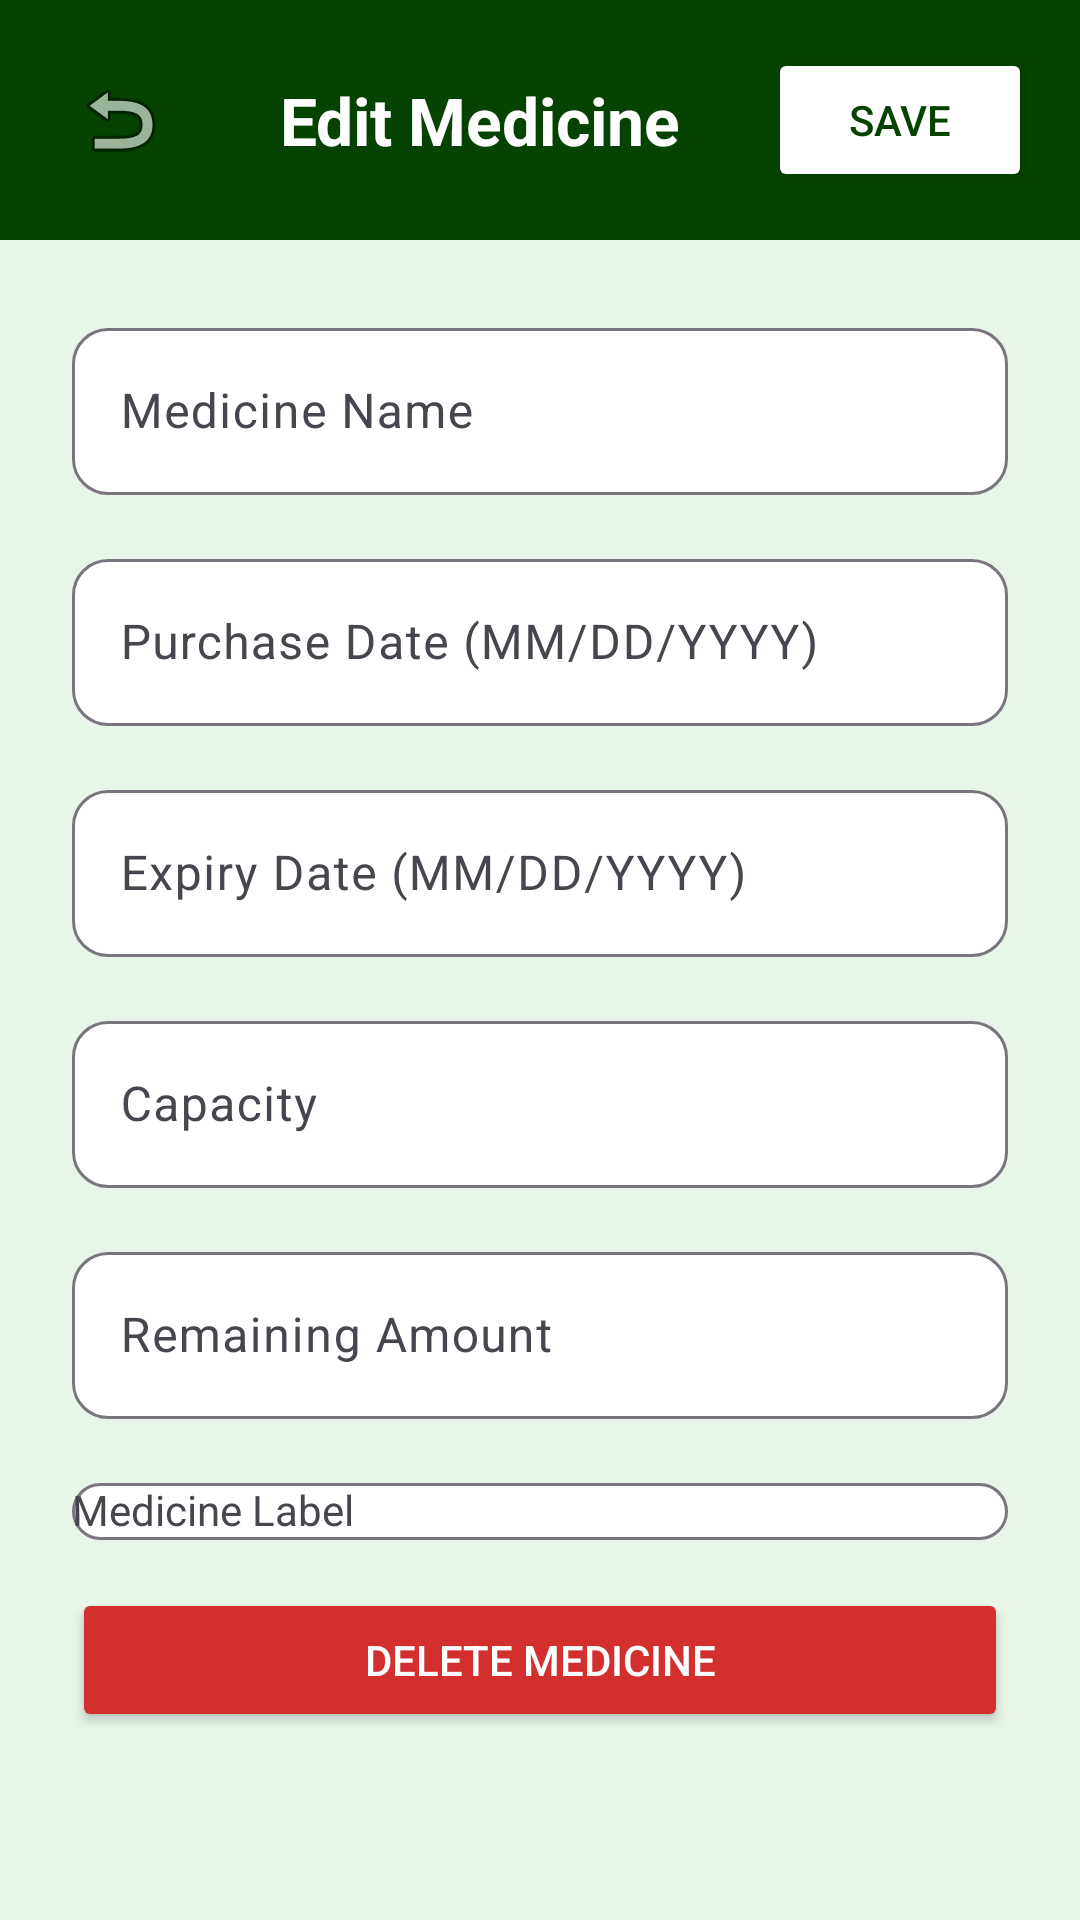

Here is an Android app screen rendered from its layout file. Give the layout XML and the strings, colors and styles it references.
<!-- AndroidManifest.xml: application theme Theme.MyApplication -->
<!-- res/layout/activity_inventory_edit.xml -->
<?xml version="1.0" encoding="utf-8"?>
<androidx.constraintlayout.widget.ConstraintLayout xmlns:android="http://schemas.android.com/apk/res/android"
    xmlns:app="http://schemas.android.com/apk/res-auto"
    xmlns:tools="http://schemas.android.com/tools"
    android:layout_width="match_parent"
    android:layout_height="match_parent"
    android:background="#E8F5E9">

    
    <LinearLayout
        android:id="@+id/topBar"
        android:layout_width="match_parent"
        android:layout_height="wrap_content"
        android:orientation="horizontal"
        android:background="#064200"
        android:padding="16dp"
        android:gravity="center_vertical"
        app:layout_constraintTop_toTopOf="parent">

        <ImageButton
            android:id="@+id/btnBack"
            android:layout_width="48dp"
            android:layout_height="48dp"
            android:src="@android:drawable/ic_menu_revert"
            android:background="?attr/selectableItemBackgroundBorderless"
            android:contentDescription="Back"
            tools:tint="@color/white"/>

        <TextView
            android:layout_width="0dp"
            android:layout_height="wrap_content"
            android:layout_weight="1"
            android:text="Edit Medicine"
            android:textSize="22sp"
            android:textStyle="bold"
            android:textColor="@color/white"
            android:gravity="center"/>

        <Button
            android:id="@+id/btnSaveMedicine"
            android:layout_width="wrap_content"
            android:layout_height="wrap_content"
            android:text="Save"
            android:backgroundTint="@color/white"
            android:textColor="#064200"/>

    </LinearLayout>

    <ScrollView
        android:layout_width="match_parent"
        android:layout_height="0dp"
        app:layout_constraintTop_toBottomOf="@id/topBar"
        app:layout_constraintBottom_toBottomOf="parent">

        <LinearLayout
            android:layout_width="match_parent"
            android:layout_height="wrap_content"
            android:orientation="vertical"
            android:padding="24dp">

            
            

            
            <com.google.android.material.textfield.TextInputLayout
                android:layout_width="match_parent"
                android:layout_height="wrap_content"
                android:layout_marginBottom="16dp"
                android:hint="Medicine Name"
                app:boxCornerRadiusTopStart="12dp"
                app:boxCornerRadiusTopEnd="12dp"
                app:boxCornerRadiusBottomStart="12dp"
                app:boxCornerRadiusBottomEnd="12dp"
                app:boxBackgroundColor="@color/white">

                <com.google.android.material.textfield.TextInputEditText
                    android:id="@+id/etMedicineName"
                    android:layout_width="match_parent"
                    android:layout_height="wrap_content"
                    android:inputType="text"/>

            </com.google.android.material.textfield.TextInputLayout>

            
            <com.google.android.material.textfield.TextInputLayout
                android:layout_width="match_parent"
                android:layout_height="wrap_content"
                android:layout_marginBottom="16dp"
                android:hint="Purchase Date (MM/DD/YYYY)"
                app:boxCornerRadiusTopStart="12dp"
                app:boxCornerRadiusTopEnd="12dp"
                app:boxCornerRadiusBottomStart="12dp"
                app:boxCornerRadiusBottomEnd="12dp"
                app:boxBackgroundColor="@color/white">

                <com.google.android.material.textfield.TextInputEditText
                    android:id="@+id/etPurchaseDate"
                    android:layout_width="match_parent"
                    android:layout_height="wrap_content"
                    android:inputType="date"
                    android:focusable="false"
                    android:clickable="true"/>

            </com.google.android.material.textfield.TextInputLayout>

            
            <com.google.android.material.textfield.TextInputLayout
                android:layout_width="match_parent"
                android:layout_height="wrap_content"
                android:layout_marginBottom="16dp"
                android:hint="Expiry Date (MM/DD/YYYY)"
                app:boxCornerRadiusTopStart="12dp"
                app:boxCornerRadiusTopEnd="12dp"
                app:boxCornerRadiusBottomStart="12dp"
                app:boxCornerRadiusBottomEnd="12dp"
                app:boxBackgroundColor="@color/white">

                <com.google.android.material.textfield.TextInputEditText
                    android:id="@+id/etExpiryDate"
                    android:layout_width="match_parent"
                    android:layout_height="wrap_content"
                    android:inputType="date"
                    android:focusable="false"
                    android:clickable="true"/>

            </com.google.android.material.textfield.TextInputLayout>

            
            <com.google.android.material.textfield.TextInputLayout
                android:layout_width="match_parent"
                android:layout_height="wrap_content"
                android:layout_marginBottom="16dp"
                android:hint="Capacity"
                app:boxCornerRadiusTopStart="12dp"
                app:boxCornerRadiusTopEnd="12dp"
                app:boxCornerRadiusBottomStart="12dp"
                app:boxCornerRadiusBottomEnd="12dp"
                app:boxBackgroundColor="@color/white">

                <com.google.android.material.textfield.TextInputEditText
                    android:id="@+id/etCapacity"
                    android:layout_width="match_parent"
                    android:layout_height="wrap_content"
                    android:inputType="numberDecimal"/>

            </com.google.android.material.textfield.TextInputLayout>

            
            <com.google.android.material.textfield.TextInputLayout
                android:layout_width="match_parent"
                android:layout_height="wrap_content"
                android:layout_marginBottom="16dp"
                android:hint="Remaining Amount"
                app:boxCornerRadiusTopStart="12dp"
                app:boxCornerRadiusTopEnd="12dp"
                app:boxCornerRadiusBottomStart="12dp"
                app:boxCornerRadiusBottomEnd="12dp"
                app:boxBackgroundColor="@color/white">

                <com.google.android.material.textfield.TextInputEditText
                    android:id="@+id/etRemainingAmount"
                    android:layout_width="match_parent"
                    android:layout_height="wrap_content"
                    android:inputType="numberDecimal"/>

            </com.google.android.material.textfield.TextInputLayout>

            
            <com.google.android.material.textfield.TextInputLayout
                android:layout_width="match_parent"
                android:layout_height="wrap_content"
                android:layout_marginBottom="16dp"
                android:hint="Medicine Label"
                app:boxCornerRadiusTopStart="12dp"
                app:boxCornerRadiusTopEnd="12dp"
                app:boxCornerRadiusBottomStart="12dp"
                app:boxCornerRadiusBottomEnd="12dp"
                app:boxBackgroundColor="@color/white">

                <AutoCompleteTextView
                    android:id="@+id/etMedicineLabel"
                    android:layout_width="match_parent"
                    android:layout_height="wrap_content"
                    android:textSize="14sp"/>

            </com.google.android.material.textfield.TextInputLayout>

            
            <Button
                android:id="@+id/btnDeleteMedicine"
                android:layout_width="match_parent"
                android:layout_height="wrap_content"
                android:text="Delete Medicine"
                android:backgroundTint="#D32F2F"
                android:textColor="@color/white"
                android:visibility="visible"/>

        </LinearLayout>
    </ScrollView>

</androidx.constraintlayout.widget.ConstraintLayout>
<!-- resources referenced by this layout -->
<resources>
  <color name="white">#FFFFFF</color>
  <style name="Theme.MyApplication" parent="Base.Theme.MyApplication" />
  <style name="Base.Theme.MyApplication" parent="Theme.Material3.DayNight.NoActionBar">
          <item name="colorPrimary">#000000</item>
      </style>
</resources>
